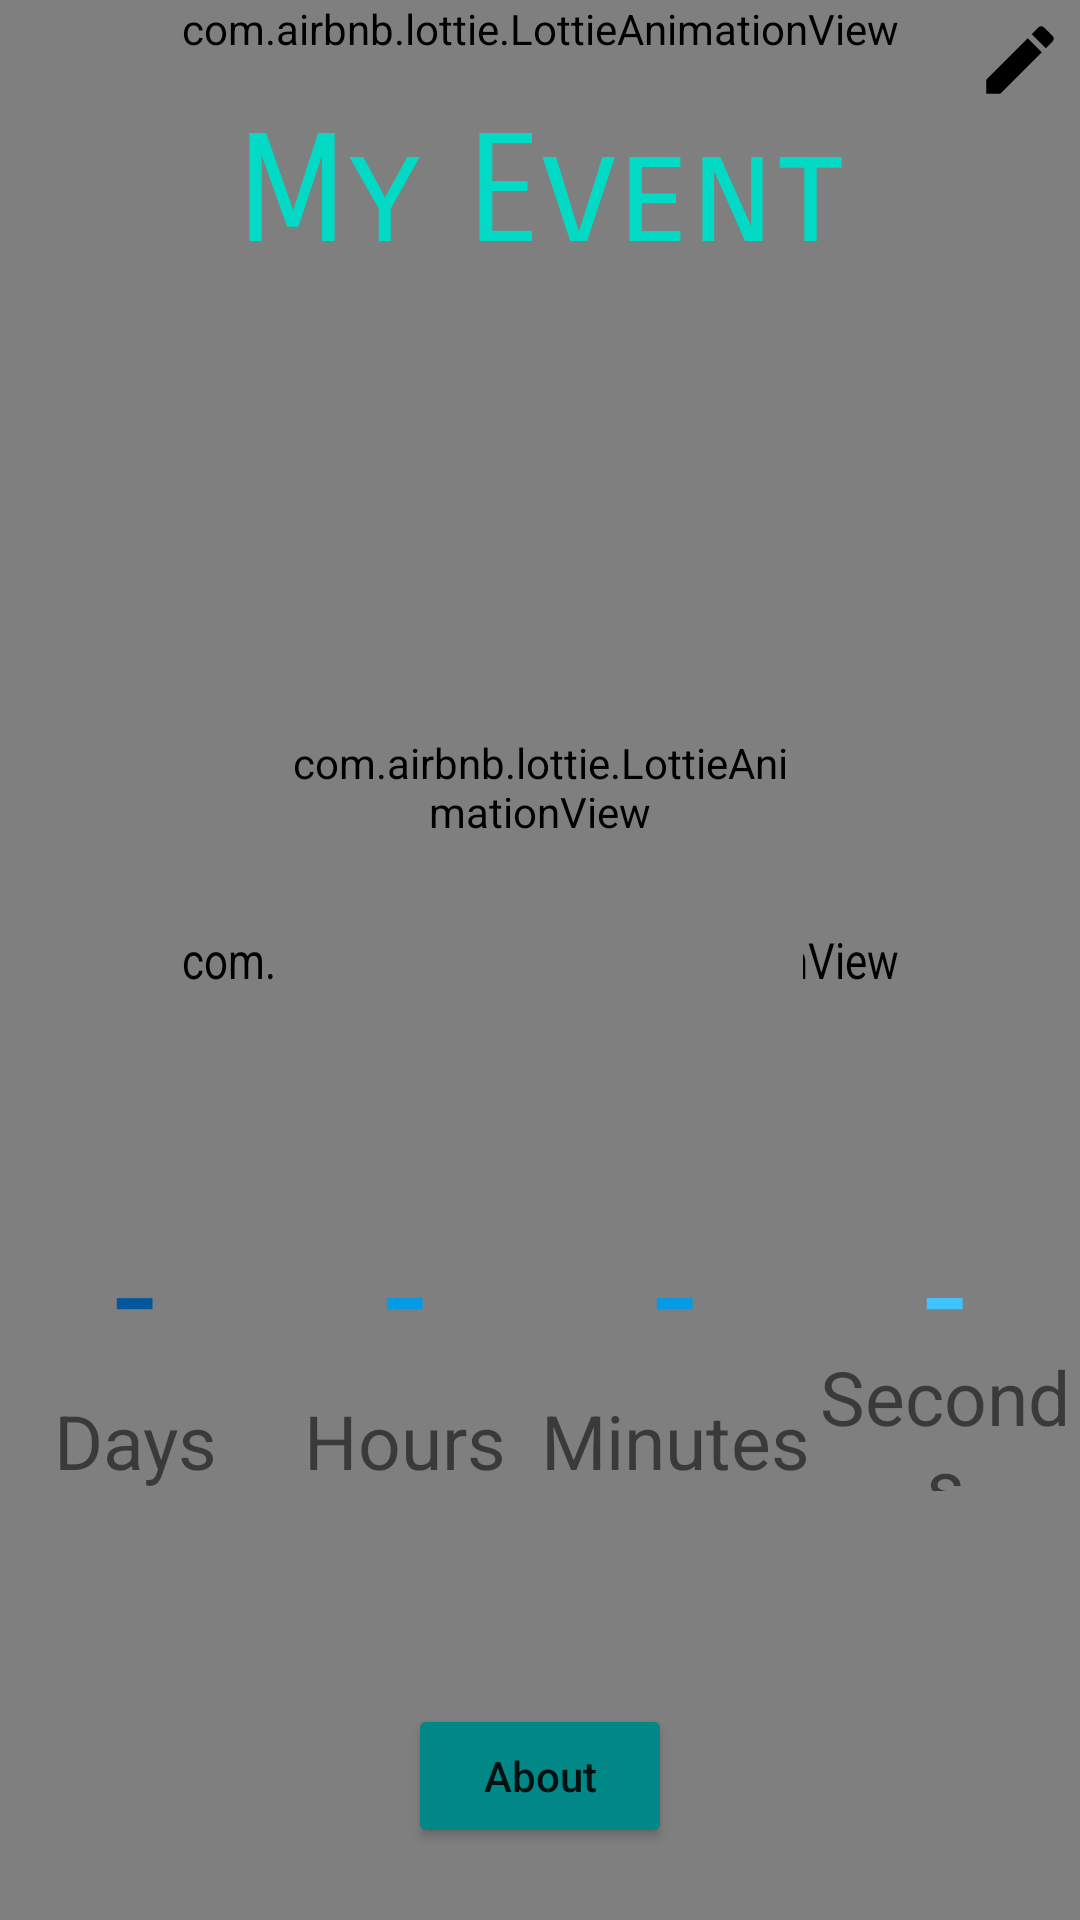

The Android layout XML behind this screen, and the referenced resources:
<!-- AndroidManifest.xml: application theme Theme.Counter -->
<!-- res/layout/activity_fullscreen.xml -->
<?xml version="1.0" encoding="utf-8"?>
<androidx.constraintlayout.widget.ConstraintLayout xmlns:android="http://schemas.android.com/apk/res/android"
    xmlns:app="http://schemas.android.com/apk/res-auto"
    xmlns:tools="http://schemas.android.com/tools"
    android:layout_width="match_parent"
    android:layout_height="match_parent"
    android:background="@color/white"
    tools:context=".FullscreenActivity">




    <com.airbnb.lottie.LottieAnimationView
        android:layout_width="0dp"
        android:layout_height="0dp"
        app:lottie_rawRes="@raw/background_2"
        app:lottie_autoPlay="true"
        app:lottie_loop="true"
        android:scaleX="1"
        android:scaleY="1.2"
        app:layout_constraintBottom_toBottomOf="parent"
        app:layout_constraintEnd_toEndOf="parent"
        app:layout_constraintStart_toStartOf="parent"
        app:layout_constraintTop_toTopOf="parent" />

    <com.airbnb.lottie.LottieAnimationView
        android:layout_width="match_parent"
        android:layout_height="wrap_content"
        app:layout_constraintEnd_toEndOf="parent"
        app:layout_constraintStart_toStartOf="parent"
        app:layout_constraintTop_toTopOf="parent"
        app:lottie_autoPlay="true"
        app:lottie_loop="true"
        app:lottie_rawRes="@raw/wave" />



    <TextView
        android:id="@+id/mainText"
        android:layout_width="wrap_content"
        android:layout_height="wrap_content"
        android:layout_gravity="center_horizontal"
        android:fontFamily="sans-serif-smallcaps"
        android:text="My Event"
        android:textColor="@color/teal_200"
        android:textSize="50dp"
        app:layout_constraintBottom_toTopOf="@+id/guideline2"
        app:layout_constraintEnd_toEndOf="parent"
        app:layout_constraintStart_toStartOf="parent"
        app:layout_constraintTop_toTopOf="parent" />

    <ProgressBar
        android:id="@+id/progressBar1"
        style="?android:attr/progressBarStyleHorizontal"
        android:layout_width="350dp"
        android:layout_height="wrap_content"
        android:visibility="gone"
        android:progressDrawable="@drawable/custom_progressbar"
        app:layout_constraintBottom_toTopOf="@+id/linearLayout"
        app:layout_constraintEnd_toEndOf="parent"
        app:layout_constraintStart_toStartOf="parent"
        app:layout_constraintTop_toTopOf="@+id/guideline2" />

    <com.airbnb.lottie.LottieAnimationView
        android:id="@+id/animationView"
        android:layout_width="175dp"
        android:layout_height="175dp"

        app:layout_constraintBottom_toTopOf="@+id/linearLayout"
        app:layout_constraintEnd_toEndOf="parent"
        app:layout_constraintStart_toStartOf="parent"
        app:layout_constraintTop_toTopOf="@+id/guideline2"
        app:lottie_autoPlay="true"
        app:lottie_loop="true"
        app:lottie_rawRes="@raw/countdown" />
    <com.airbnb.lottie.LottieAnimationView
        android:id="@+id/animationView2"
        android:layout_width="175dp"
        android:layout_height="175dp"

        app:layout_constraintBottom_toTopOf="@+id/linearLayout"
        app:layout_constraintEnd_toEndOf="parent"
        app:layout_constraintStart_toStartOf="parent"
        app:layout_constraintTop_toTopOf="@+id/guideline2"
        app:lottie_autoPlay="true"
        app:lottie_loop="true"
        app:lottie_rawRes="@raw/completed" />

    <LinearLayout
        android:id="@+id/linearLayout"
        android:layout_width="match_parent"
        android:layout_height="wrap_content"
        android:layout_gravity="center"
        android:gravity="center"
        android:orientation="horizontal"
        android:weightSum="4"
        app:layout_constraintBottom_toTopOf="@+id/guideline3"
        app:layout_constraintEnd_toEndOf="parent"
        app:layout_constraintStart_toStartOf="parent"
        app:layout_constraintTop_toBottomOf="@+id/animationView">

        <LinearLayout
            android:layout_width="wrap_content"
            android:layout_height="wrap_content"
            android:layout_weight="1"
            android:gravity="center"
            android:orientation="vertical">

            <TextView
                android:id="@+id/tv_days"
                android:layout_width="wrap_content"
                android:layout_height="wrap_content"
                android:layout_weight="1"
                android:text="-"
                android:textAlignment="center"
                android:textColor="@color/light_blue_900"
                android:textSize="50dp" />

            <TextView
                android:id="@+id/textView6"
                android:layout_width="match_parent"
                android:layout_height="wrap_content"
                android:layout_weight="1"
                android:text="Days"
                android:textAlignment="center"
                android:textSize="25dp" />
        </LinearLayout>

        <LinearLayout
            android:layout_width="wrap_content"
            android:layout_height="wrap_content"
            android:layout_weight="1"
            android:gravity="center"
            android:orientation="vertical">

            <TextView
                android:id="@+id/tv_hour"
                android:layout_width="wrap_content"
                android:layout_height="wrap_content"
                android:layout_weight="1"
                android:text="-"
                android:textAlignment="center"
                android:textColor="@color/light_blue_600"
                android:textSize="50dp" />

            <TextView
                android:id="@+id/textView7"
                android:layout_width="match_parent"
                android:layout_height="wrap_content"
                android:layout_weight="1"
                android:text="Hours"
                android:textAlignment="center"
                android:textSize="25dp" />
        </LinearLayout>

        <LinearLayout
            android:layout_width="wrap_content"
            android:layout_height="wrap_content"
            android:layout_weight="1"
            android:gravity="center"
            android:orientation="vertical">

            <TextView
                android:id="@+id/tv_minute"
                android:layout_width="wrap_content"
                android:layout_height="wrap_content"
                android:layout_weight="1"
                android:text="-"
                android:textAlignment="center"
                android:textColor="@color/light_blue_600"
                android:textSize="50dp" />

            <TextView
                android:id="@+id/textView8"
                android:layout_width="match_parent"
                android:layout_height="wrap_content"
                android:layout_weight="1"
                android:text="Minutes"
                android:textAlignment="center"
                android:textSize="25dp" />
        </LinearLayout>

        <LinearLayout
            android:layout_width="wrap_content"
            android:layout_height="match_parent"
            android:layout_weight="1"
            android:gravity="center"
            android:orientation="vertical">

            <TextView
                android:id="@+id/tv_second"
                android:layout_width="wrap_content"
                android:layout_height="wrap_content"
                android:layout_weight="1"
                android:text="-"
                android:textAlignment="center"
                android:textColor="@color/light_blue_A200"
                android:textSize="50dp" />

            <TextView
                android:id="@+id/textView9"
                android:layout_width="match_parent"
                android:layout_height="wrap_content"
                android:layout_weight="1"
                android:text="Seconds"
                android:textAlignment="center"
                android:textSize="25dp" />
        </LinearLayout>

    </LinearLayout>

    <Button
        android:id="@+id/button"
        android:layout_width="wrap_content"
        android:layout_height="wrap_content"
        android:layout_gravity="bottom"
        android:text="About"
        android:backgroundTint="@color/teal_700"
        android:textAllCaps="false"
        app:layout_constraintBottom_toBottomOf="parent"
        app:layout_constraintEnd_toEndOf="parent"
        app:layout_constraintStart_toStartOf="parent"
        app:layout_constraintTop_toTopOf="@+id/guideline3" />

    <androidx.constraintlayout.widget.Guideline
        android:id="@+id/guideline2"
        android:layout_width="wrap_content"
        android:layout_height="wrap_content"
        android:orientation="horizontal"
        app:layout_constraintGuide_begin="20dp"
        app:layout_constraintGuide_percent=".2" />

    <androidx.constraintlayout.widget.Guideline
        android:id="@+id/guideline3"
        android:layout_width="wrap_content"
        android:layout_height="wrap_content"
        android:orientation="horizontal"
        app:layout_constraintGuide_percent=".85"
        app:layout_constraintGuide_begin="20dp" />

    <ImageView
        android:id="@+id/Edit"
        android:layout_width="30dp"
        android:layout_height="30dp"
        android:layout_margin="5dp"
        app:layout_constraintEnd_toEndOf="parent"
        app:layout_constraintTop_toTopOf="parent"
        app:srcCompat="@drawable/ic_baseline_edit_24" />
</androidx.constraintlayout.widget.ConstraintLayout>
<!-- resources referenced by this layout -->
<resources>
  <color name="light_blue_600">#FF039BE5</color>
  <color name="light_blue_900">#FF01579B</color>
  <color name="light_blue_A200">#FF40C4FF</color>
  <color name="teal_200">#FF03DAC5</color>
  <color name="teal_700">#FF018786</color>
  <color name="white">#FFFFFFFF</color>
  <!-- drawable ic_baseline_edit_24 (drawable) -->
  <vector android:height="50dp" android:tint="@color/black"
      android:viewportHeight="24" android:viewportWidth="24"
      android:width="50dp" xmlns:android="http://schemas.android.com/apk/res/android">
      <path android:fillColor="@android:color/white" android:pathData="M3,17.25V21h3.75L17.81,9.94l-3.75,-3.75L3,17.25zM20.71,7.04c0.39,-0.39 0.39,-1.02 0,-1.41l-2.34,-2.34c-0.39,-0.39 -1.02,-0.39 -1.41,0l-1.83,1.83 3.75,3.75 1.83,-1.83z"/>
  </vector>
  <style name="Theme.Counter" parent="Theme.AppCompat.Light.NoActionBar">
      
      <item name="colorPrimary">@color/purple_500</item>
      <item name="colorPrimaryVariant">@color/purple_700</item>
      <item name="colorOnPrimary">@color/white</item>
      
      <item name="colorSecondary">@color/teal_200</item>
      <item name="colorSecondaryVariant">@color/teal_700</item>
      <item name="colorOnSecondary">@color/black</item>
      
      <item name="android:statusBarColor" tools:targetApi="l">@color/status</item>
  
      <item name="android:forceDarkAllowed" tools:targetApi="q">false</item>
  </style>
  <color name="black">#FF000000</color>
  <color name="purple_500">#FF6200EE</color>
  <color name="purple_700">#FF3700B3</color>
  <color name="status">#351c71</color>
</resources>
